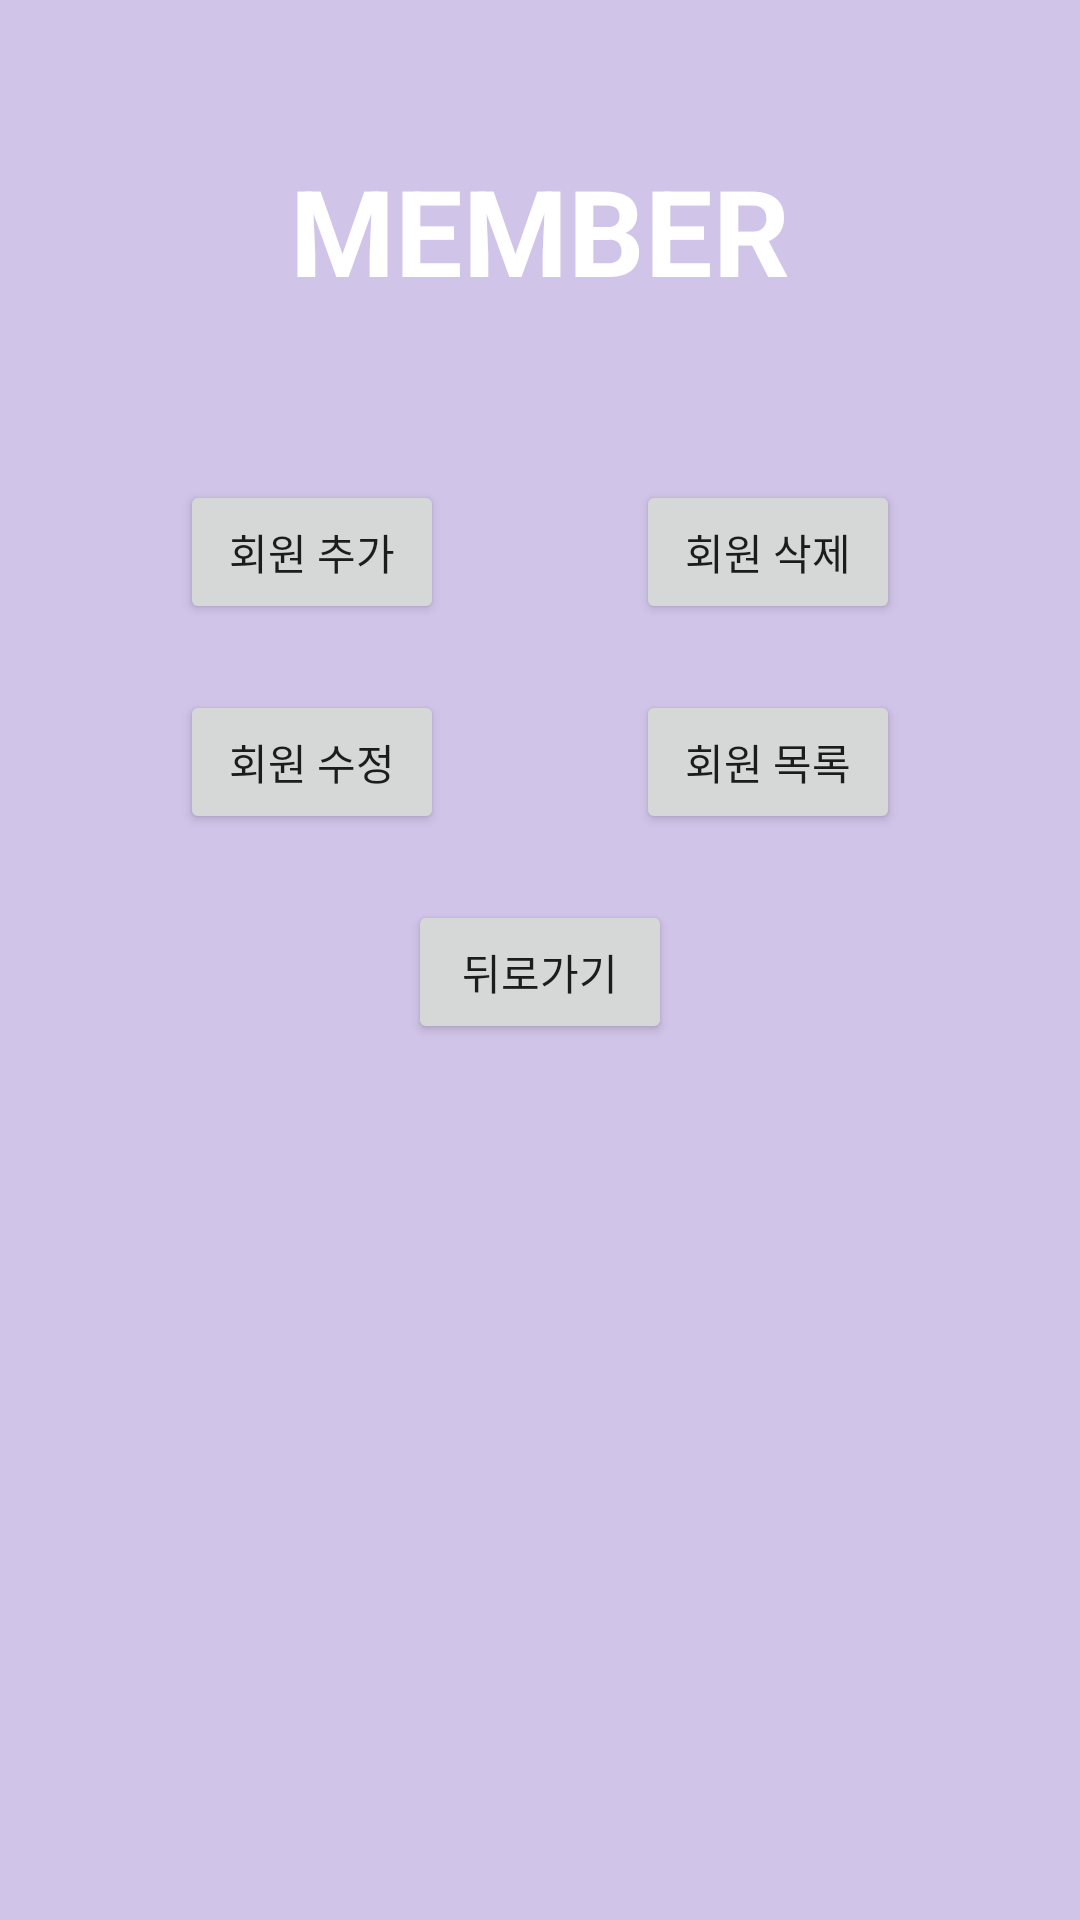

This screen was rendered from an Android layout file. Write that file and the resources it references.
<!-- AndroidManifest.xml: application theme Theme.MemberSQLite -->
<!-- res/layout/activity_login.xml -->
<?xml version="1.0" encoding="utf-8"?>
<androidx.constraintlayout.widget.ConstraintLayout xmlns:android="http://schemas.android.com/apk/res/android"
    xmlns:app="http://schemas.android.com/apk/res-auto"
    xmlns:tools="http://schemas.android.com/tools"
    android:layout_width="match_parent"
    android:layout_height="match_parent"
    android:background="#D1C4E9"
    android:padding="5dp"
    tools:context=".LoginActivity">

    <androidx.constraintlayout.widget.ConstraintLayout
        android:layout_width="match_parent"
        android:layout_height="match_parent"
        android:layout_marginStart="5dp"
        android:layout_marginTop="5dp"
        android:layout_marginEnd="5dp"
        android:layout_marginBottom="5dp"
        android:orientation="vertical"
        app:layout_constraintBottom_toBottomOf="parent"
        app:layout_constraintEnd_toEndOf="parent"
        app:layout_constraintStart_toStartOf="parent"
        app:layout_constraintTop_toTopOf="parent">

        <TextView
            android:id="@+id/tv_main"
            android:layout_width="match_parent"
            android:layout_height="wrap_content"
            android:layout_marginTop="40dp"
            android:gravity="center"
            android:text="MEMBER"
            android:textColor="@color/white"
            android:textSize="40sp"
            android:textStyle="bold"
            app:layout_constraintEnd_toEndOf="parent"
            app:layout_constraintStart_toStartOf="parent"
            app:layout_constraintTop_toTopOf="parent" />

        <Button
            android:id="@+id/btnBack"
            android:layout_width="wrap_content"
            android:layout_height="wrap_content"
            android:layout_marginTop="290dp"
            android:layout_weight="1"
            android:onClick="viewOnClick"
            android:text="뒤로가기"
            app:layout_constraintEnd_toEndOf="parent"
            app:layout_constraintStart_toStartOf="parent"
            app:layout_constraintTop_toTopOf="parent" />

        <Button
            android:id="@+id/btnAdd"
            android:layout_width="wrap_content"
            android:layout_height="wrap_content"
            android:layout_marginStart="50dp"
            android:layout_marginTop="150dp"
            android:layout_weight="1"
            android:onClick="viewOnClick"
            android:text="회원 추가"
            app:layout_constraintStart_toStartOf="parent"
            app:layout_constraintTop_toTopOf="parent" />

        <Button
            android:id="@+id/btnDelete"
            android:layout_width="wrap_content"
            android:layout_height="wrap_content"
            android:layout_marginTop="150dp"
            android:layout_marginEnd="50dp"
            android:layout_weight="1"
            android:onClick="viewOnClick"
            android:text="회원 삭제"
            app:layout_constraintEnd_toEndOf="parent"
            app:layout_constraintTop_toTopOf="parent" />

        <Button
            android:id="@+id/btnUpdate"
            android:layout_width="wrap_content"
            android:layout_height="wrap_content"
            android:layout_marginStart="50dp"
            android:layout_marginTop="220dp"
            android:layout_weight="1"
            android:onClick="viewOnClick"
            android:text="회원 수정"
            app:layout_constraintStart_toStartOf="parent"
            app:layout_constraintTop_toTopOf="parent" />

        <Button
            android:id="@+id/btnList"
            android:layout_width="wrap_content"
            android:layout_height="wrap_content"
            android:layout_marginTop="220dp"
            android:layout_marginEnd="50dp"
            android:layout_weight="1"
            android:onClick="viewOnClick"
            android:text="회원 목록"
            app:layout_constraintEnd_toEndOf="parent"
            app:layout_constraintTop_toTopOf="parent" />

    </androidx.constraintlayout.widget.ConstraintLayout>

</androidx.constraintlayout.widget.ConstraintLayout>
<!-- resources referenced by this layout -->
<resources>
  <style name="Theme.MemberSQLite" parent="Theme.MaterialComponents.DayNight.DarkActionBar">
          
          <item name="colorPrimary">@color/purple_200</item>
          <item name="colorPrimaryVariant">@color/purple_700</item>
          <item name="colorOnPrimary">@color/white</item>
          
          <item name="colorSecondary">@color/teal_200</item>
          <item name="colorSecondaryVariant">@color/teal_700</item>
          <item name="colorOnSecondary">@color/black</item>
          
          <item name="android:statusBarColor">@color/purple_200</item>
          
      </style>
  <!-- not gathered from this repository: default colours our renderer supplied (Android Studio template values) -->
  <color name="purple_200">#FFBB86FC</color>
  <color name="purple_700">#FF3700B3</color>
  <color name="teal_200">#FF03DAC5</color>
  <color name="teal_700">#FF018786</color>
  <color name="black">#FF000000</color>
  <color name="white">#FFFFFFFF</color>
</resources>
